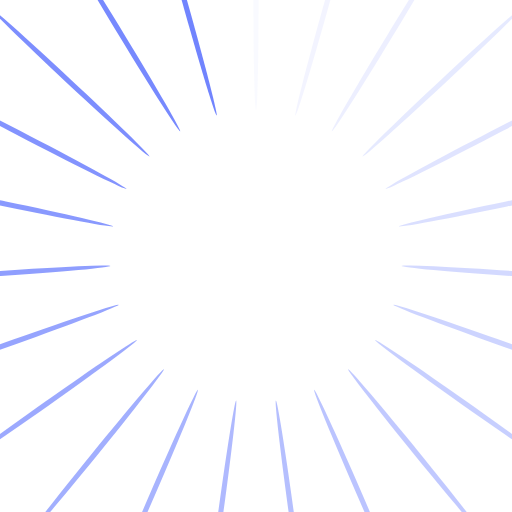
t = 0.00 s
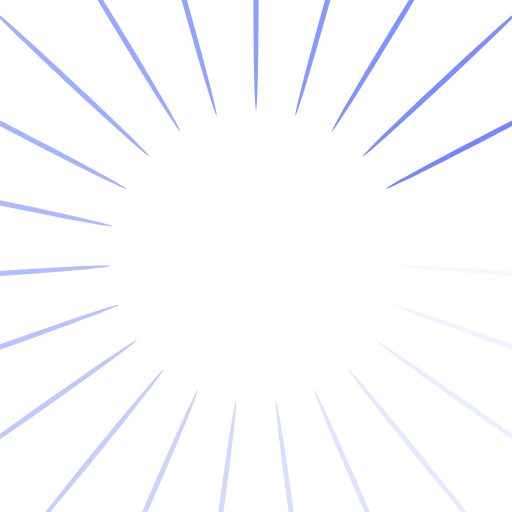
t = 0.25 s
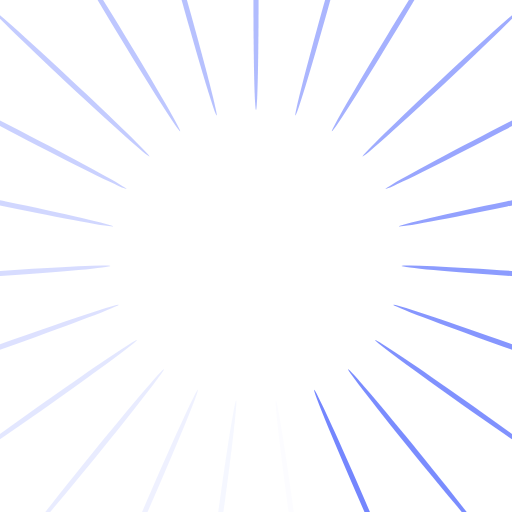
t = 0.50 s
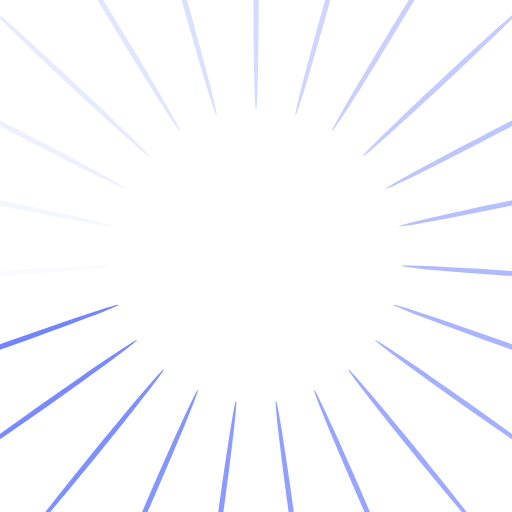
t = 0.74 s

The animated SVG that drew these frames (rendered in a browser with its animation timeline set to each time). Animation: 23 SMIL elements (animate=23); one cycle of 0.99 s, repeats indefinitely.

<?xml version="1.0" encoding="utf-8"?>
<svg xmlns="http://www.w3.org/2000/svg" xmlns:xlink="http://www.w3.org/1999/xlink" style="margin: auto; background: none; display: block; shape-rendering: auto;" width="183px" height="183px" viewBox="0 0 100 100" preserveAspectRatio="xMidYMid">
<g transform="rotate(0 50 50)">
  <rect x="49.5" y="-21.5" rx="0.5" ry="21.5" width="1" height="43" fill="#7184fe">
    <animate attributeName="opacity" values="1;0" keyTimes="0;1" dur="0.9900990099009901s" begin="-0.9470512268618166s" repeatCount="indefinite"></animate>
  </rect>
</g><g transform="rotate(15.652173913043478 50 50)">
  <rect x="49.5" y="-21.5" rx="0.5" ry="21.5" width="1" height="43" fill="#7184fe">
    <animate attributeName="opacity" values="1;0" keyTimes="0;1" dur="0.9900990099009901s" begin="-0.9040034438226431s" repeatCount="indefinite"></animate>
  </rect>
</g><g transform="rotate(31.304347826086957 50 50)">
  <rect x="49.5" y="-21.5" rx="0.5" ry="21.5" width="1" height="43" fill="#7184fe">
    <animate attributeName="opacity" values="1;0" keyTimes="0;1" dur="0.9900990099009901s" begin="-0.8609556607834696s" repeatCount="indefinite"></animate>
  </rect>
</g><g transform="rotate(46.95652173913044 50 50)">
  <rect x="49.5" y="-21.5" rx="0.5" ry="21.5" width="1" height="43" fill="#7184fe">
    <animate attributeName="opacity" values="1;0" keyTimes="0;1" dur="0.9900990099009901s" begin="-0.8179078777442962s" repeatCount="indefinite"></animate>
  </rect>
</g><g transform="rotate(62.608695652173914 50 50)">
  <rect x="49.5" y="-21.5" rx="0.5" ry="21.5" width="1" height="43" fill="#7184fe">
    <animate attributeName="opacity" values="1;0" keyTimes="0;1" dur="0.9900990099009901s" begin="-0.7748600947051226s" repeatCount="indefinite"></animate>
  </rect>
</g><g transform="rotate(78.26086956521739 50 50)">
  <rect x="49.5" y="-21.5" rx="0.5" ry="21.5" width="1" height="43" fill="#7184fe">
    <animate attributeName="opacity" values="1;0" keyTimes="0;1" dur="0.9900990099009901s" begin="-0.7318123116659492s" repeatCount="indefinite"></animate>
  </rect>
</g><g transform="rotate(93.91304347826087 50 50)">
  <rect x="49.5" y="-21.5" rx="0.5" ry="21.5" width="1" height="43" fill="#7184fe">
    <animate attributeName="opacity" values="1;0" keyTimes="0;1" dur="0.9900990099009901s" begin="-0.6887645286267757s" repeatCount="indefinite"></animate>
  </rect>
</g><g transform="rotate(109.56521739130434 50 50)">
  <rect x="49.5" y="-21.5" rx="0.5" ry="21.5" width="1" height="43" fill="#7184fe">
    <animate attributeName="opacity" values="1;0" keyTimes="0;1" dur="0.9900990099009901s" begin="-0.6457167455876023s" repeatCount="indefinite"></animate>
  </rect>
</g><g transform="rotate(125.21739130434783 50 50)">
  <rect x="49.5" y="-21.5" rx="0.5" ry="21.5" width="1" height="43" fill="#7184fe">
    <animate attributeName="opacity" values="1;0" keyTimes="0;1" dur="0.9900990099009901s" begin="-0.6026689625484287s" repeatCount="indefinite"></animate>
  </rect>
</g><g transform="rotate(140.8695652173913 50 50)">
  <rect x="49.5" y="-21.5" rx="0.5" ry="21.5" width="1" height="43" fill="#7184fe">
    <animate attributeName="opacity" values="1;0" keyTimes="0;1" dur="0.9900990099009901s" begin="-0.5596211795092553s" repeatCount="indefinite"></animate>
  </rect>
</g><g transform="rotate(156.52173913043478 50 50)">
  <rect x="49.5" y="-21.5" rx="0.5" ry="21.5" width="1" height="43" fill="#7184fe">
    <animate attributeName="opacity" values="1;0" keyTimes="0;1" dur="0.9900990099009901s" begin="-0.5165733964700818s" repeatCount="indefinite"></animate>
  </rect>
</g><g transform="rotate(172.17391304347825 50 50)">
  <rect x="49.5" y="-21.5" rx="0.5" ry="21.5" width="1" height="43" fill="#7184fe">
    <animate attributeName="opacity" values="1;0" keyTimes="0;1" dur="0.9900990099009901s" begin="-0.4735256134309083s" repeatCount="indefinite"></animate>
  </rect>
</g><g transform="rotate(187.82608695652175 50 50)">
  <rect x="49.5" y="-21.5" rx="0.5" ry="21.5" width="1" height="43" fill="#7184fe">
    <animate attributeName="opacity" values="1;0" keyTimes="0;1" dur="0.9900990099009901s" begin="-0.4304778303917348s" repeatCount="indefinite"></animate>
  </rect>
</g><g transform="rotate(203.47826086956522 50 50)">
  <rect x="49.5" y="-21.5" rx="0.5" ry="21.5" width="1" height="43" fill="#7184fe">
    <animate attributeName="opacity" values="1;0" keyTimes="0;1" dur="0.9900990099009901s" begin="-0.3874300473525613s" repeatCount="indefinite"></animate>
  </rect>
</g><g transform="rotate(219.1304347826087 50 50)">
  <rect x="49.5" y="-21.5" rx="0.5" ry="21.5" width="1" height="43" fill="#7184fe">
    <animate attributeName="opacity" values="1;0" keyTimes="0;1" dur="0.9900990099009901s" begin="-0.34438226431338786s" repeatCount="indefinite"></animate>
  </rect>
</g><g transform="rotate(234.7826086956522 50 50)">
  <rect x="49.5" y="-21.5" rx="0.5" ry="21.5" width="1" height="43" fill="#7184fe">
    <animate attributeName="opacity" values="1;0" keyTimes="0;1" dur="0.9900990099009901s" begin="-0.30133448127421436s" repeatCount="indefinite"></animate>
  </rect>
</g><g transform="rotate(250.43478260869566 50 50)">
  <rect x="49.5" y="-21.5" rx="0.5" ry="21.5" width="1" height="43" fill="#7184fe">
    <animate attributeName="opacity" values="1;0" keyTimes="0;1" dur="0.9900990099009901s" begin="-0.2582866982350409s" repeatCount="indefinite"></animate>
  </rect>
</g><g transform="rotate(266.0869565217391 50 50)">
  <rect x="49.5" y="-21.5" rx="0.5" ry="21.5" width="1" height="43" fill="#7184fe">
    <animate attributeName="opacity" values="1;0" keyTimes="0;1" dur="0.9900990099009901s" begin="-0.2152389151958674s" repeatCount="indefinite"></animate>
  </rect>
</g><g transform="rotate(281.7391304347826 50 50)">
  <rect x="49.5" y="-21.5" rx="0.5" ry="21.5" width="1" height="43" fill="#7184fe">
    <animate attributeName="opacity" values="1;0" keyTimes="0;1" dur="0.9900990099009901s" begin="-0.17219113215669393s" repeatCount="indefinite"></animate>
  </rect>
</g><g transform="rotate(297.39130434782606 50 50)">
  <rect x="49.5" y="-21.5" rx="0.5" ry="21.5" width="1" height="43" fill="#7184fe">
    <animate attributeName="opacity" values="1;0" keyTimes="0;1" dur="0.9900990099009901s" begin="-0.12914334911752046s" repeatCount="indefinite"></animate>
  </rect>
</g><g transform="rotate(313.04347826086956 50 50)">
  <rect x="49.5" y="-21.5" rx="0.5" ry="21.5" width="1" height="43" fill="#7184fe">
    <animate attributeName="opacity" values="1;0" keyTimes="0;1" dur="0.9900990099009901s" begin="-0.08609556607834697s" repeatCount="indefinite"></animate>
  </rect>
</g><g transform="rotate(328.69565217391306 50 50)">
  <rect x="49.5" y="-21.5" rx="0.5" ry="21.5" width="1" height="43" fill="#7184fe">
    <animate attributeName="opacity" values="1;0" keyTimes="0;1" dur="0.9900990099009901s" begin="-0.04304778303917348s" repeatCount="indefinite"></animate>
  </rect>
</g><g transform="rotate(344.3478260869565 50 50)">
  <rect x="49.5" y="-21.5" rx="0.5" ry="21.5" width="1" height="43" fill="#7184fe">
    <animate attributeName="opacity" values="1;0" keyTimes="0;1" dur="0.9900990099009901s" begin="0s" repeatCount="indefinite"></animate>
  </rect>
</g>
<!-- [ldio] generated by https://loading.io/ --></svg>
